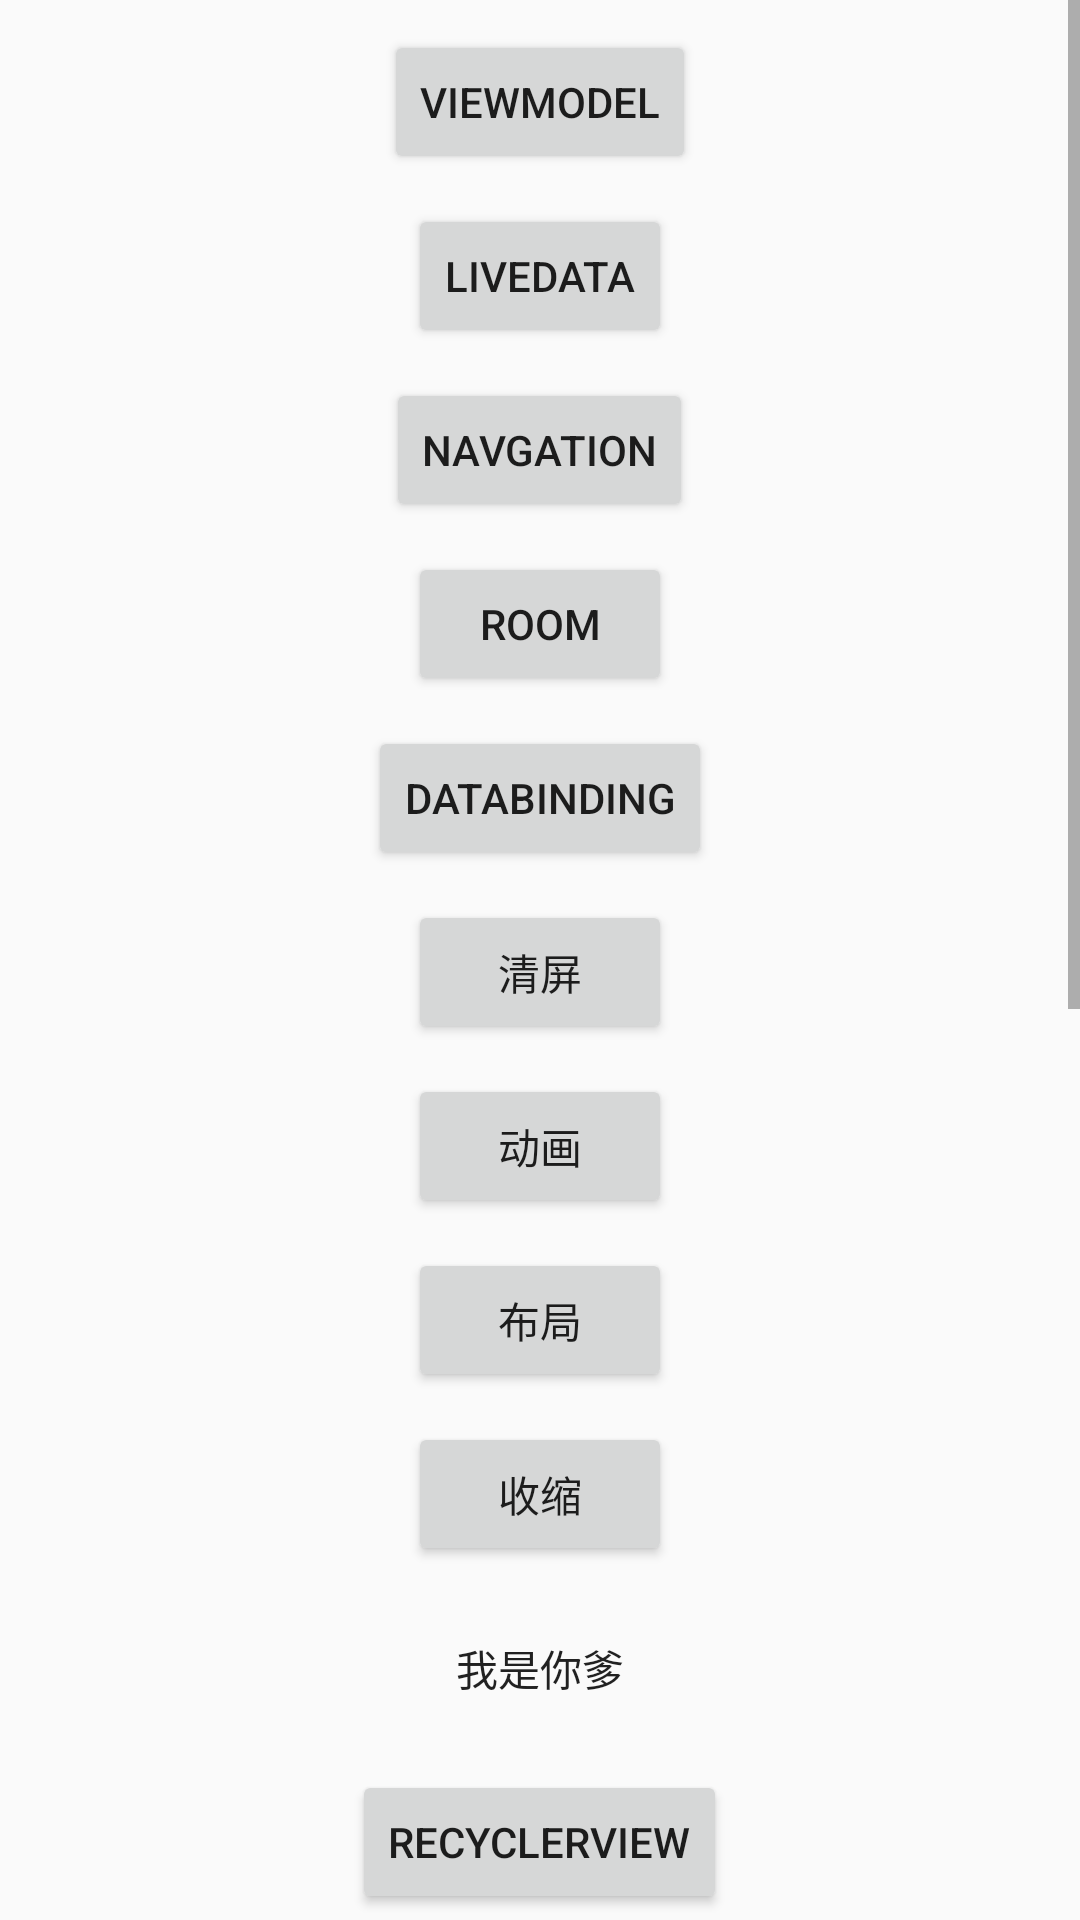

Reconstruct the res/layout file that produces this screen, plus the resources it refers to.
<!-- AndroidManifest.xml: application theme AppTheme -->
<!-- res/layout/activity_main.xml -->
<?xml version="1.0" encoding="utf-8"?>
<LinearLayout xmlns:android="http://schemas.android.com/apk/res/android"
    xmlns:tools="http://schemas.android.com/tools"
    android:layout_width="match_parent"
    android:layout_height="match_parent"
    android:gravity="center"
    android:orientation="vertical"
    tools:context=".MainActivity">

    <ScrollView
        android:layout_width="match_parent"
        android:layout_height="match_parent">

        <LinearLayout
            android:layout_width="match_parent"
            android:layout_height="match_parent"
            android:gravity="center_horizontal"
            android:orientation="vertical">

            <Button
                android:id="@+id/btn1_viewModel"
                android:layout_width="wrap_content"
                android:layout_height="wrap_content"
                android:layout_marginTop="10dp"
                android:text="viewModel" />

            <Button
                android:id="@+id/btn2_liveData"
                android:layout_width="wrap_content"
                android:layout_height="wrap_content"
                android:layout_marginTop="10dp"
                android:text="liveData" />

            <Button
                android:id="@+id/btn3_navigation"
                android:layout_width="wrap_content"
                android:layout_height="wrap_content"
                android:layout_marginTop="10dp"
                android:text="navgation" />

            <Button
                android:id="@+id/btn4_room"
                android:layout_width="wrap_content"
                android:layout_height="wrap_content"
                android:layout_marginTop="10dp"
                android:text="room" />

            <Button
                android:id="@+id/btn5_dataBinding"
                android:layout_width="wrap_content"
                android:layout_height="wrap_content"
                android:layout_marginTop="10dp"
                android:text="DataBinding" />

            <Button
                android:id="@+id/btn6_dataBinding"
                android:layout_width="wrap_content"

                android:layout_height="wrap_content"
                android:layout_marginTop="10dp"
                android:text="清屏" />

            <Button
                android:id="@+id/btn6_anima"
                android:layout_width="wrap_content"

                android:layout_height="wrap_content"
                android:layout_marginTop="10dp"
                android:text="动画" />

            <Button
                android:id="@+id/btn6_cos"
                android:layout_width="wrap_content"

                android:layout_height="wrap_content"
                android:layout_marginTop="10dp"
                android:text="布局" />

            <Button
                android:id="@+id/btn6_shou"
                android:layout_width="wrap_content"

                android:layout_height="wrap_content"
                android:layout_marginTop="10dp"
                android:text="收缩" />

            <Button
                android:id="@+id/btn_paixu"
                android:layout_width="wrap_content"
                android:layout_height="wrap_content"
                android:layout_marginTop="10dp"
                android:background="@drawable/app_find_menu_gift_bg"
                android:padding="10dp"
                android:text="我是你爹" />

            <Button
                android:id="@+id/btn6_rec"
                android:layout_width="wrap_content"
                android:layout_height="wrap_content"
                android:layout_marginTop="10dp"
                android:text="RecyclerView" />

            <Button
                android:id="@+id/btn6_dialog"
                android:layout_width="wrap_content"
                android:layout_height="wrap_content"
                android:layout_marginTop="10dp"
                android:text="弹窗" />

            <Button
                android:id="@+id/btn6_view_pager"
                android:layout_width="wrap_content"
                android:layout_height="wrap_content"
                android:layout_marginTop="10dp"
                android:text="view_pager" />

            <Button
                android:id="@+id/btn6_book_pager"
                android:layout_width="wrap_content"
                android:layout_height="wrap_content"
                android:layout_marginTop="10dp"
                android:text="翻页效果" />

            <Button
                android:id="@+id/btn6_book_pager_curl"
                android:layout_width="wrap_content"
                android:layout_height="wrap_content"
                android:layout_marginTop="10dp"
                android:text="翻页效果Curl" />

            <Button
                android:id="@+id/btn6_web"
                android:layout_width="wrap_content"
                android:layout_height="wrap_content"
                android:layout_marginTop="10dp"
                android:text="web" />

            <Button
                android:id="@+id/btn7_my_view_pager2"
                android:layout_width="wrap_content"
                android:layout_height="wrap_content"
                android:layout_marginTop="10dp"
                android:text="myviewPager" />

            <Button
                android:id="@+id/btn7_glide"
                android:layout_width="wrap_content"
                android:layout_height="wrap_content"
                android:layout_marginTop="10dp"
                android:text="glide" />

            <Button
                android:id="@+id/btn7_3d_vr"
                android:layout_width="wrap_content"
                android:layout_height="wrap_content"
                android:layout_marginTop="10dp"
                android:text="3dVRShow" />

            <Button
                android:id="@+id/btn7_snow"
                android:layout_width="wrap_content"
                android:layout_height="wrap_content"
                android:layout_marginTop="10dp"
                android:text="雪花效果" />

            <Button
                android:id="@+id/btn7_fish"
                android:layout_width="wrap_content"
                android:layout_height="wrap_content"
                android:layout_marginTop="10dp"
                android:text="游鱼" />
        </LinearLayout>

    </ScrollView>

</LinearLayout>
<!-- resources referenced by this layout -->
<resources>
  <!-- drawable app_find_menu_gift_bg (drawable) -->
  <?xml version="1.0" encoding="utf-8"?>
  <selector xmlns:android="http://schemas.android.com/apk/res/android">
      <item android:drawable="@drawable/app_stroke_ffff00a7_corners_5dp" android:state_pressed="true" />
  </selector>
  <style name="AppTheme" parent="Theme.AppCompat.Light.NoActionBar">
          
          <item name="colorPrimary">@color/colorPrimary</item>
          <item name="colorPrimaryDark">@color/colorPrimaryDark</item>
          <item name="colorAccent">@color/colorAccent</item>
          <item name="android:windowFullscreen">true</item>
      </style>
  <!-- drawable app_stroke_ffff00a7_corners_5dp (drawable) -->
  <?xml version="1.0" encoding="utf-8"?>
  <shape xmlns:android="http://schemas.android.com/apk/res/android">
      <corners android:topLeftRadius="5dp"
          android:topRightRadius="5dp"
          android:bottomLeftRadius="5dp"
          android:bottomRightRadius="5dp" />
      <stroke android:width="1dp" android:color="#ffff00a7"/>
  </shape>
  <color name="colorPrimary">#6200EE</color>
  <color name="colorPrimaryDark">#3700B3</color>
  <color name="colorAccent">#03DAC5</color>
</resources>
